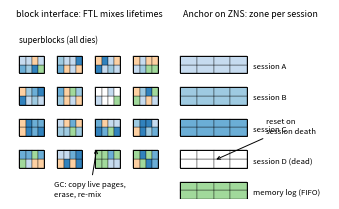

This figure's Python source: (Note: this script raises an exception after producing the figure.)
#!/usr/bin/env python3
"""Design schematic: lifetime mixing under the block interface vs. Anchor's
session-aligned placement. Column-width figure."""
import matplotlib
matplotlib.use('Agg')
import matplotlib.pyplot as plt
from matplotlib.patches import Rectangle, FancyArrow
plt.rcParams.update({'font.size': 6.2})

fig, axes = plt.subplots(1, 2, figsize=(3.35, 1.95))
SC = ['#c6dbef', '#9ecae1', '#6baed6', '#3182bd']    # sessions A-D
IX, ML = '#fdd0a2', '#a1d99b'

def block(ax, x, y, cells, w=0.155, h=0.10):
    for i, c in enumerate(cells):
        ax.add_patch(Rectangle((x + (i % 4) * w / 4, y + (i // 4) * h / 2),
                               w / 4, h / 2, fc=c, ec='k', lw=0.25))
    ax.add_patch(Rectangle((x, y), w, h, fill=False, ec='k', lw=0.7))

ax = axes[0]
ax.set_title('block interface: FTL mixes lifetimes', fontsize=6.4)
import random
random.seed(7)
pool = SC + [IX, ML]
ys = [0.72, 0.54, 0.36, 0.18]
for r, y in enumerate(ys):
    for c in range(4):
        cells = [random.choice(pool) for _ in range(8)]
        if r == 1 and c == 2:
            cells = ['white' if i % 3 else cells[i] for i in range(8)]
        block(ax, 0.06 + c * 0.24, y, cells)
ax.annotate('GC: copy live pages,\nerase, re-mix', xy=(0.55, 0.30), xytext=(0.28, 0.02),
            fontsize=5.6, arrowprops=dict(arrowstyle='->', lw=0.7))
ax.text(0.06, 0.90, 'superblocks (all dies)', fontsize=5.8)

ax = axes[1]
ax.set_title('Anchor on ZNS: zone per session', fontsize=6.4)
rows = [(SC[0], 'session A'), (SC[1], 'session B'), (SC[2], 'session C'), (SC[3], 'session D (dead)')]
for r, (col, lab) in enumerate(rows):
    y = 0.72 - r * 0.18
    cells = [col] * 8 if r != 3 else ['white'] * 8
    block(axes[1], 0.06, y, cells, w=0.42, h=0.10)
    axes[1].text(0.52, y + 0.03, lab, fontsize=5.6)
block(axes[1], 0.06, 0.72 - 4 * 0.18, [ML] * 8, w=0.42, h=0.10)
axes[1].text(0.52, 0.72 - 4 * 0.18 + 0.03, 'memory log (FIFO)', fontsize=5.6)
axes[1].annotate('reset on\nsession death', xy=(0.27, 0.22), xytext=(0.60, 0.38),
                 fontsize=5.6, arrowprops=dict(arrowstyle='->', lw=0.7))
for ax in axes:
    ax.set_xlim(0, 1); ax.set_ylim(0, 1); ax.axis('off')
plt.tight_layout(pad=0.3)
plt.savefig('figs/fig0_c.png', dpi=300)
print('fig0 done')
